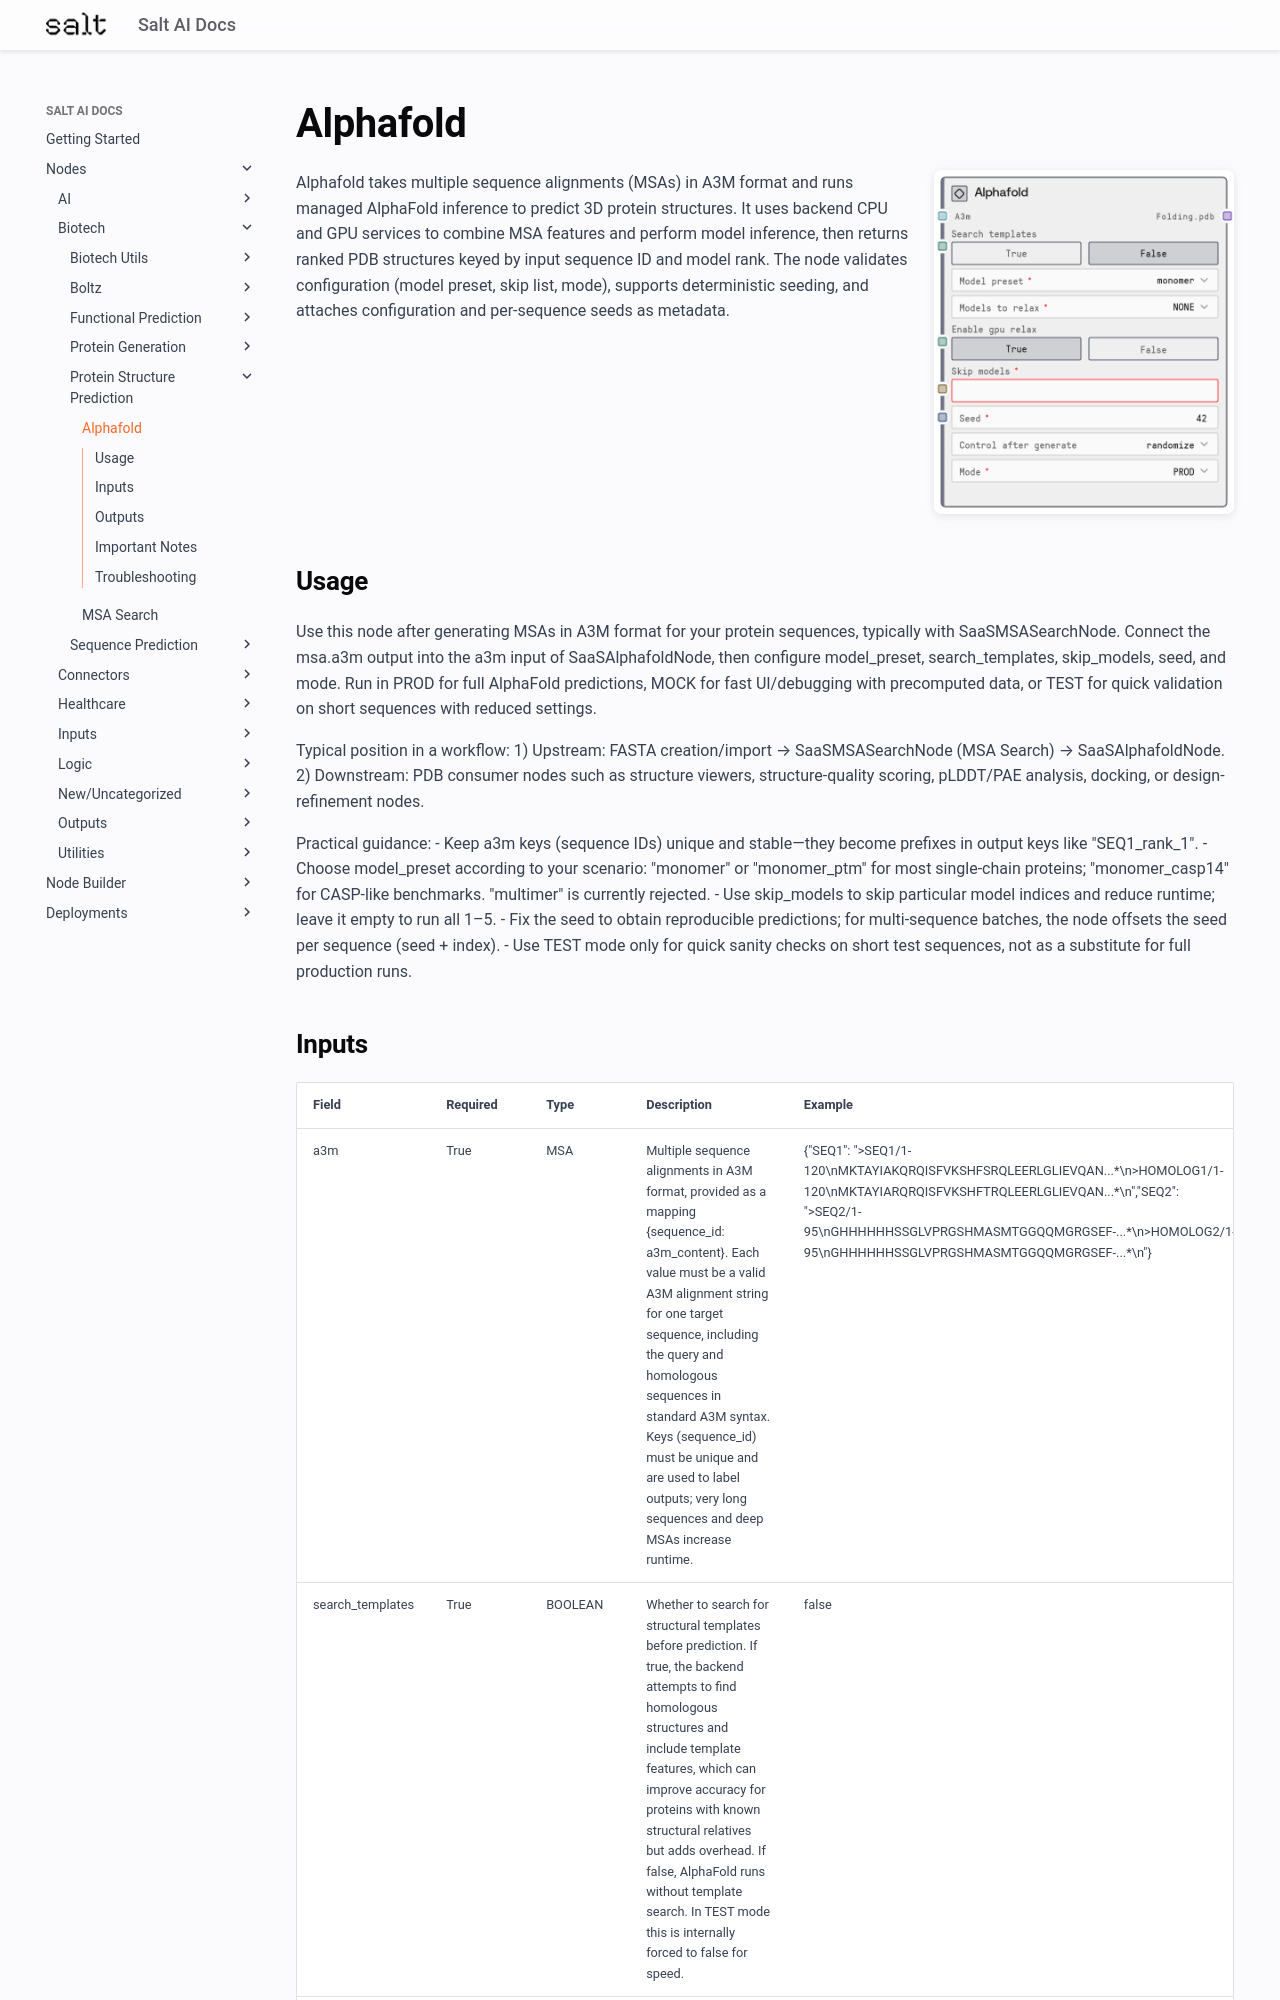

repository: get-salt-AI/SaltAI-Web-Docs · page: nodes/md/biotech/protein-structure-prediction/saasalphafoldnode/index.html · generator: mkdocs

# Alphafold

<div style="display: flex; gap: 20px; align-items: flex-start; margin-bottom: 20px;">
<div style="flex: 1; min-width: 0;">

Alphafold takes multiple sequence alignments (MSAs) in A3M format and runs managed AlphaFold inference to predict 3D protein structures. It uses backend CPU and GPU services to combine MSA features and perform model inference, then returns ranked PDB structures keyed by input sequence ID and model rank. The node validates configuration (model preset, skip list, mode), supports deterministic seeding, and attaches configuration and per-sequence seeds as metadata.

</div>
<div style="flex: 0 0 300px;"><img src="../../../../images/previews/biotech/protein-structure-prediction/saasalphafoldnode.png" alt="Preview" style="width: 100%; border-radius: 8px; box-shadow: 0 2px 8px rgba(0,0,0,0.1);" /></div>
</div>

## Usage

Use this node after generating MSAs in A3M format for your protein sequences, typically with SaaSMSASearchNode. Connect the msa.a3m output into the a3m input of SaaSAlphafoldNode, then configure model_preset, search_templates, skip_models, seed, and mode. Run in PROD for full AlphaFold predictions, MOCK for fast UI/debugging with precomputed data, or TEST for quick validation on short sequences with reduced settings.

Typical position in a workflow:
1) Upstream: FASTA creation/import → SaaSMSASearchNode (MSA Search) → SaaSAlphafoldNode.
2) Downstream: PDB consumer nodes such as structure viewers, structure-quality scoring, pLDDT/PAE analysis, docking, or design-refinement nodes.

Practical guidance:
- Keep a3m keys (sequence IDs) unique and stable—they become prefixes in output keys like "SEQ1_rank_1".
- Choose model_preset according to your scenario: "monomer" or "monomer_ptm" for most single-chain proteins; "monomer_casp14" for CASP-like benchmarks. "multimer" is currently rejected.
- Use skip_models to skip particular model indices and reduce runtime; leave it empty to run all 1–5.
- Fix the seed to obtain reproducible predictions; for multi-sequence batches, the node offsets the seed per sequence (seed + index).
- Use TEST mode only for quick sanity checks on short test sequences, not as a substitute for full production runs.
